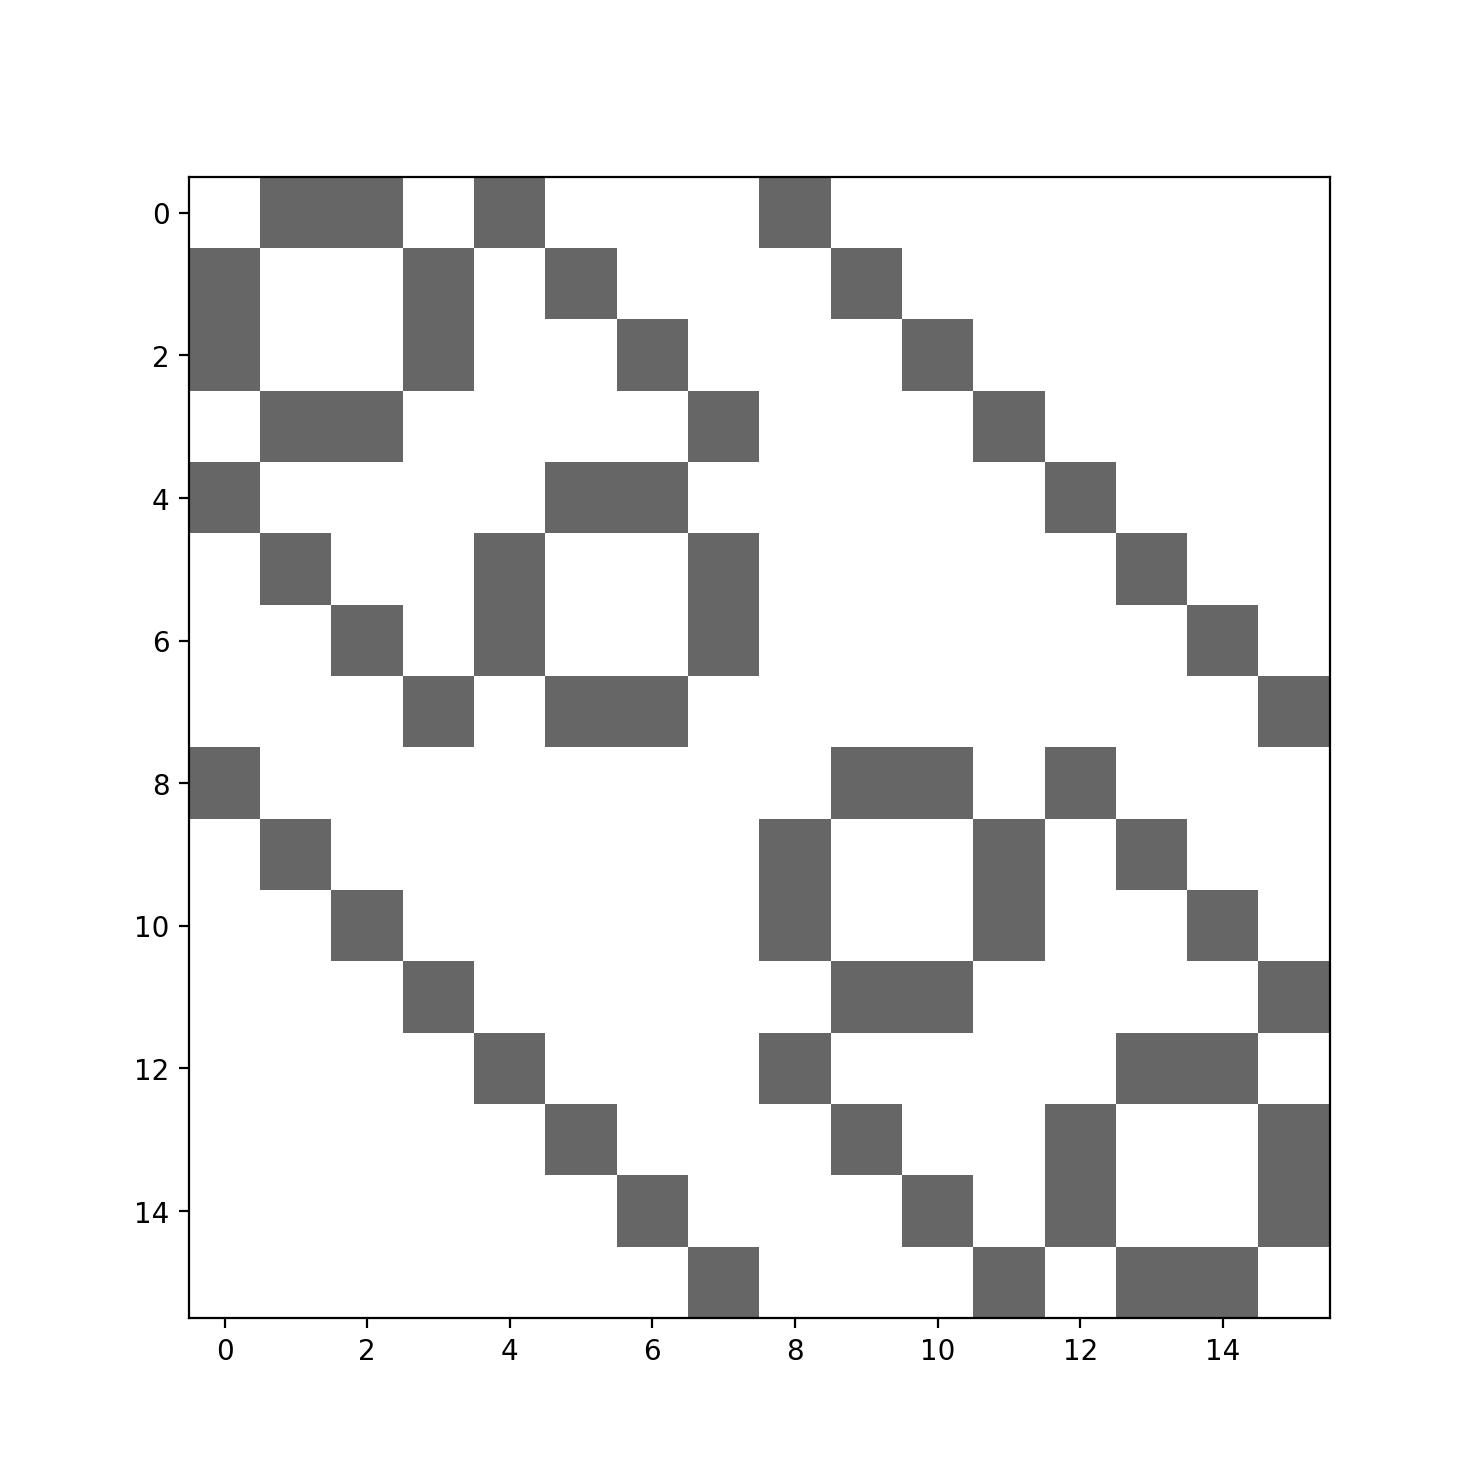

The table this chart was drawn from, first rows:
x; y; value
0; 1; 96
0; 2; 96
0; 4; 96
0; 8; 96
1; 0; 96
1; 3; 96
1; 5; 96
1; 9; 96
2; 0; 96
2; 3; 80
2; 6; 96
2; 10; 96
3; 1; 96
3; 2; 80
3; 7; 96
3; 11; 96
4; 0; 96
4; 5; 80
4; 6; 80
4; 12; 96
5; 1; 96
5; 4; 80
5; 7; 80
5; 13; 96
6; 2; 96
6; 4; 80
6; 7; 80
6; 14; 96
7; 3; 96
7; 5; 80
7; 6; 80
7; 15; 96
8; 0; 96
8; 9; 80
8; 10; 80
8; 12; 80
9; 1; 96
9; 8; 80
9; 11; 80
9; 13; 80
10; 2; 96
10; 8; 80
10; 11; 80
10; 14; 80
11; 3; 96
11; 9; 80
11; 10; 80
11; 15; 80
12; 4; 96
12; 8; 80
12; 13; 80
12; 14; 80
13; 5; 96
13; 9; 80
13; 12; 80
13; 15; 80
14; 6; 96
14; 10; 80
14; 12; 80
14; 15; 80
... 4 more rows
